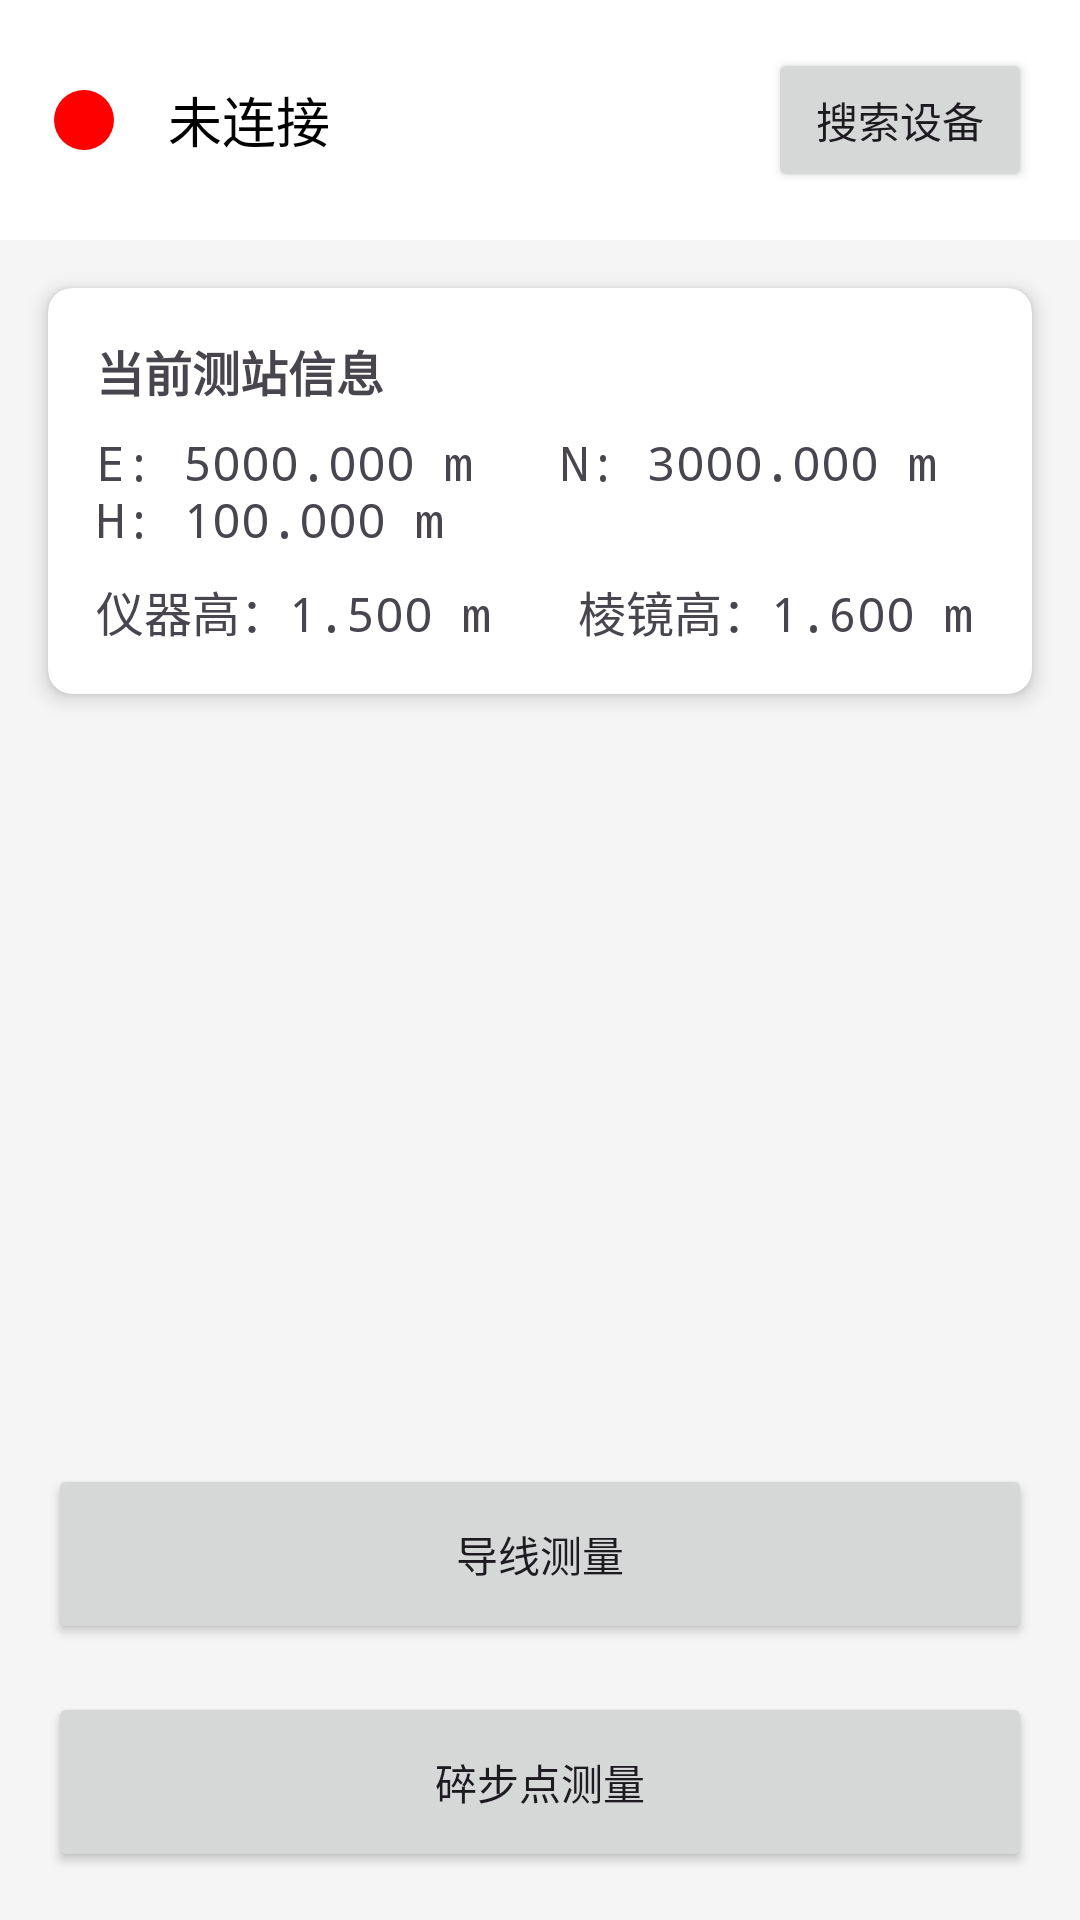

This screen was rendered from an Android layout file. Write that file and the resources it references.
<!-- AndroidManifest.xml: application theme Theme.LeicaMeasurement -->
<!-- res/layout/fragment_home.xml -->
<?xml version="1.0" encoding="utf-8"?>
<androidx.constraintlayout.widget.ConstraintLayout xmlns:android="http://schemas.android.com/apk/res/android"
    xmlns:app="http://schemas.android.com/apk/res-auto"
    xmlns:tools="http://schemas.android.com/tools"
    android:layout_width="match_parent"
    android:layout_height="match_parent"
    android:background="#F5F5F5"
    tools:context=".ui.fragment.HomeFragment">

    
    <LinearLayout
        android:id="@+id/bluetooth_connection_area"
        android:layout_width="0dp"
        android:layout_height="wrap_content"
        android:orientation="horizontal"
        android:padding="16dp"
        android:gravity="center_vertical"
        android:background="@android:color/white"
        app:layout_constraintTop_toTopOf="parent"
        app:layout_constraintStart_toStartOf="parent"
        app:layout_constraintEnd_toEndOf="parent">

        <ImageView
            android:id="@+id/status_icon"
            android:layout_width="24dp"
            android:layout_height="24dp"
            android:src="@drawable/ic_status_red" /> 

        <TextView
            android:id="@+id/connection_status_text"
            android:layout_width="0dp"
            android:layout_height="wrap_content"
            android:layout_weight="1"
            android:layout_marginStart="16dp"
            android:text="未连接"
            android:textSize="18sp"
            android:textColor="@android:color/black"/>

        <Button
            android:id="@+id/btn_connect_disconnect"
            android:layout_width="wrap_content"
            android:layout_height="wrap_content"
            android:text="搜索设备" />

    </LinearLayout>

    
    <androidx.cardview.widget.CardView
        android:id="@+id/station_info_card"
        android:layout_width="0dp"
        android:layout_height="wrap_content"
        android:layout_margin="16dp"
        app:cardCornerRadius="8dp"
        app:cardElevation="4dp"
        app:layout_constraintTop_toBottomOf="@id/bluetooth_connection_area"
        app:layout_constraintStart_toStartOf="parent"
        app:layout_constraintEnd_toEndOf="parent">

        <LinearLayout
            android:layout_width="match_parent"
            android:layout_height="wrap_content"
            android:orientation="vertical"
            android:padding="16dp">

            <TextView
                android:layout_width="wrap_content"
                android:layout_height="wrap_content"
                android:text="当前测站信息"
                android:textSize="16sp"
                android:textStyle="bold"/>

            <TextView
                android:layout_width="wrap_content"
                android:layout_height="wrap_content"
                android:layout_marginTop="8dp"
                android:text="E: 5000.000 m   N: 3000.000 m   H: 100.000 m"
                android:fontFamily="monospace" 
                android:textSize="16sp"/>

            <TextView
                android:layout_width="wrap_content"
                android:layout_height="wrap_content"
                android:layout_marginTop="8dp"
                android:text="仪器高：1.500 m   棱镜高：1.600 m"
                android:fontFamily="monospace"
                android:textSize="16sp"/>
        </LinearLayout>

    </androidx.cardview.widget.CardView>

    
    <LinearLayout
        android:layout_width="0dp"
        android:layout_height="wrap_content"
        android:orientation="vertical"
        android:layout_margin="16dp"
        app:layout_constraintBottom_toBottomOf="parent"
        app:layout_constraintStart_toStartOf="parent"
        app:layout_constraintEnd_toEndOf="parent">

        <Button
            android:id="@+id/btn_traverse_measurement"
            android:layout_width="match_parent"
            android:layout_height="60dp"
            android:text="导线测量"/>

        <Button
            android:id="@+id/btn_detail_point_measurement"
            android:layout_width="match_parent"
            android:layout_height="60dp"
            android:layout_marginTop="16dp"
            android:text="碎步点测量"/>

    </LinearLayout>

</androidx.constraintlayout.widget.ConstraintLayout>
<!-- resources referenced by this layout -->
<resources>
  <!-- drawable ic_status_red (drawable) -->
  <vector xmlns:android="http://schemas.android.com/apk/res/android"
      android:width="24dp"
      android:height="24dp"
      android:viewportWidth="24"
      android:viewportHeight="24">
    <path
        android:fillColor="#FF0000"
        android:pathData="M12,12m-10,0a10,10 0,1 1,20 0a10,10 0,1 1,-20 0"/>
  </vector>
  <style name="Theme.LeicaMeasurement" parent="Base.Theme.LeicaMeasurement" />
  <style name="Base.Theme.LeicaMeasurement" parent="Theme.Material3.DayNight.NoActionBar">
          
          
      </style>
</resources>
